Run: headless pygame with SDL's dummy video driver; simulated clock (each Clock.tick advances the game by its frame time, no real sleeping); random seed 0; keys injected as events and as key.get_pressed() state; mouse plan: one left click at the window centre at the start of phase 2, then a move to the lower-right quarter at the start of phase 3.
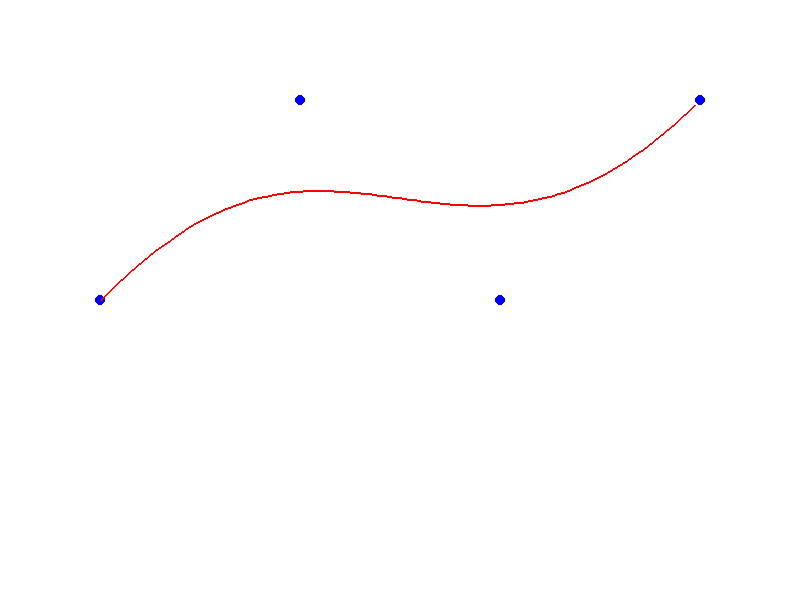
Frame 1 of 4 · flips 1–60 · no input
Frame 2 of 4 · flips 61–180 · clicked the window centre · tapped SPACE, RETURN · held RIGHT (→), D · screen unchanged from frame 1, image omitted
Frame 3 of 4 · flips 181–300 · moved the mouse to the lower-right quarter · held DOWN (↓), S · screen unchanged from frame 2, image omitted
Frame 4 of 4 · flips 301–420 · held LEFT (←), A, UP (↑), W · screen unchanged from frame 3, image omitted

The pygame program that drew these frames:

from math import comb


import pygame
import sys



def bernstein(n, k, x):
    return comb(n, k) * (x ** k) * ((1 - x) ** (n - k))

class BezierCurve:
    def __init__(self):
        self._points = [
            {'x': 100, 'y': 300},
            {'x': 300, 'y': 100},
            {'x': 500, 'y': 300},
            {'x': 700, 'y': 100},
        ]
        self.weights = [1, 2, 2, 1]
        self.selected_point = None

    def denominator(self,t):
        n = len(self._points)
        sum = 0
        for j in range(n):
            sum +=  self.weights[j] * bernstein(n, j, t)

        return sum

    def bezier(self,t):
        n = len(self._points)
        x = 0
        y = 0

        for i in range(n):
            x += ((self.weights[i] * bernstein(n, i, t)) / ( self.denominator(t) )) * self._points[i]["x"]
            y += ((self.weights[i] * bernstein(n, i, t))  / ( self.denominator(t) ) )* self._points[i]["y"]


        return {'x': x, 'y': y}

    def find_point(self, x, y):
        for point in self._points:
            if ((point['x'] - x) ** 2 + (point['y'] - y) ** 2) ** 0.5 < 10:
                return point
        return None

    def draw(self, screen):
        screen.fill((255, 255, 255))
        for point in self._points:
            pygame.draw.circle(screen, (0, 0, 255), (int(point['x']), int(point['y'])), 5)

        curve_points = [self.bezier(t / 100) for t in range(0,101) if t != 100]
        for i in range(len(curve_points) - 1):
            pygame.draw.line(screen, (255, 0, 0),
                             (int(curve_points[i]['x']), int(curve_points[i]['y'])),
                             (int(curve_points[i + 1]['x']), int(curve_points[i + 1]['y'])), 2)

    def run(self):
        pygame.init()
        screen = pygame.display.set_mode((800, 600))
        clock = pygame.time.Clock()

        running = True
        while running:
            for event in pygame.event.get():
                if event.type == pygame.QUIT:
                    running = False
                elif event.type == pygame.MOUSEBUTTONDOWN:
                    self.selected_point = self.find_point(*event.pos)
                elif event.type == pygame.MOUSEBUTTONUP:
                    self.selected_point = None
                elif event.type == pygame.MOUSEMOTION and self.selected_point:
                    self.selected_point['x'], self.selected_point['y'] = event.pos

            self.draw(screen)
            pygame.display.flip()
            clock.tick(60)

        pygame.quit()
        sys.exit()


if __name__ == "__main__":
    interpolator = BezierCurve()
    interpolator.run()
